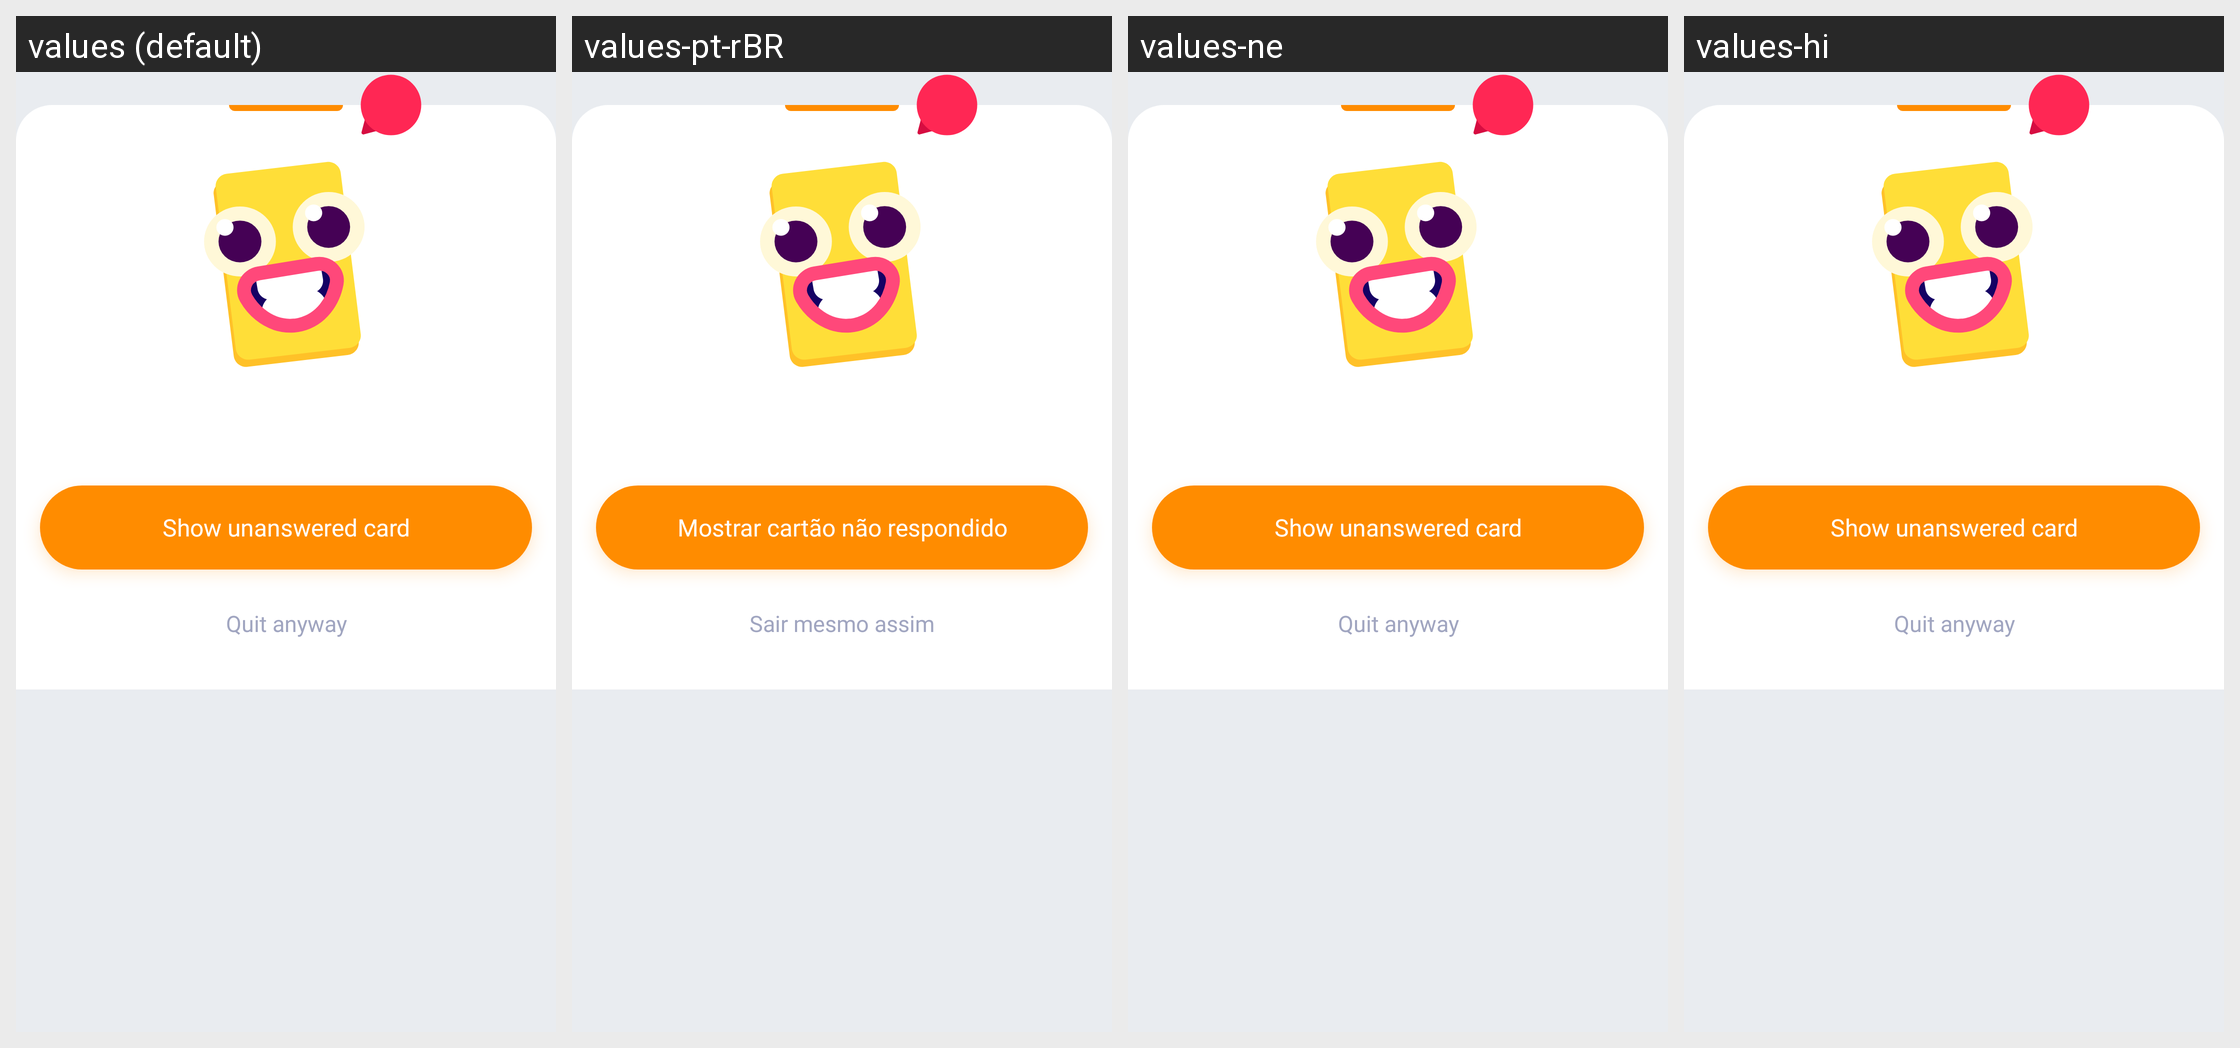

Translations of the strings shown on this Android screen, per locale in the grid:
Android screen res/layout/bottom_sheet_quit_exercise.xml rendered under 4 locales, left to right: values (default), values-pt-rBR, values-ne, values-hi. Device: Nexus 5 (rendered at 1080×1920; each locale shown at half size, 540×960, under a caption strip naming it); theme AppTheme.
Other locales in the repository, not shown: values-cs, values-de, values-el, values-es, values-eu, values-fr, values-in, values-it, values-nl, values-pl, values-pt-rPT, values-ru, values-tr, values-uk, values-vi, values-zh-rCN.
Strings drawn on this screen, with the default value and each locale's value (text and hints the layout hard-codes, and strings that could not be matched under every locale, appear in the picture but are not listed):

button_show_unanswered_card
  values: Show unanswered card
  values-pt-rBR: Mostrar cartão não respondido
  values-ne: Show unanswered card
  values-hi: Show unanswered card

button_quit_exercise
  values: Quit anyway
  values-pt-rBR: Sair mesmo assim
  values-ne: Quit anyway
  values-hi: Quit anyway
